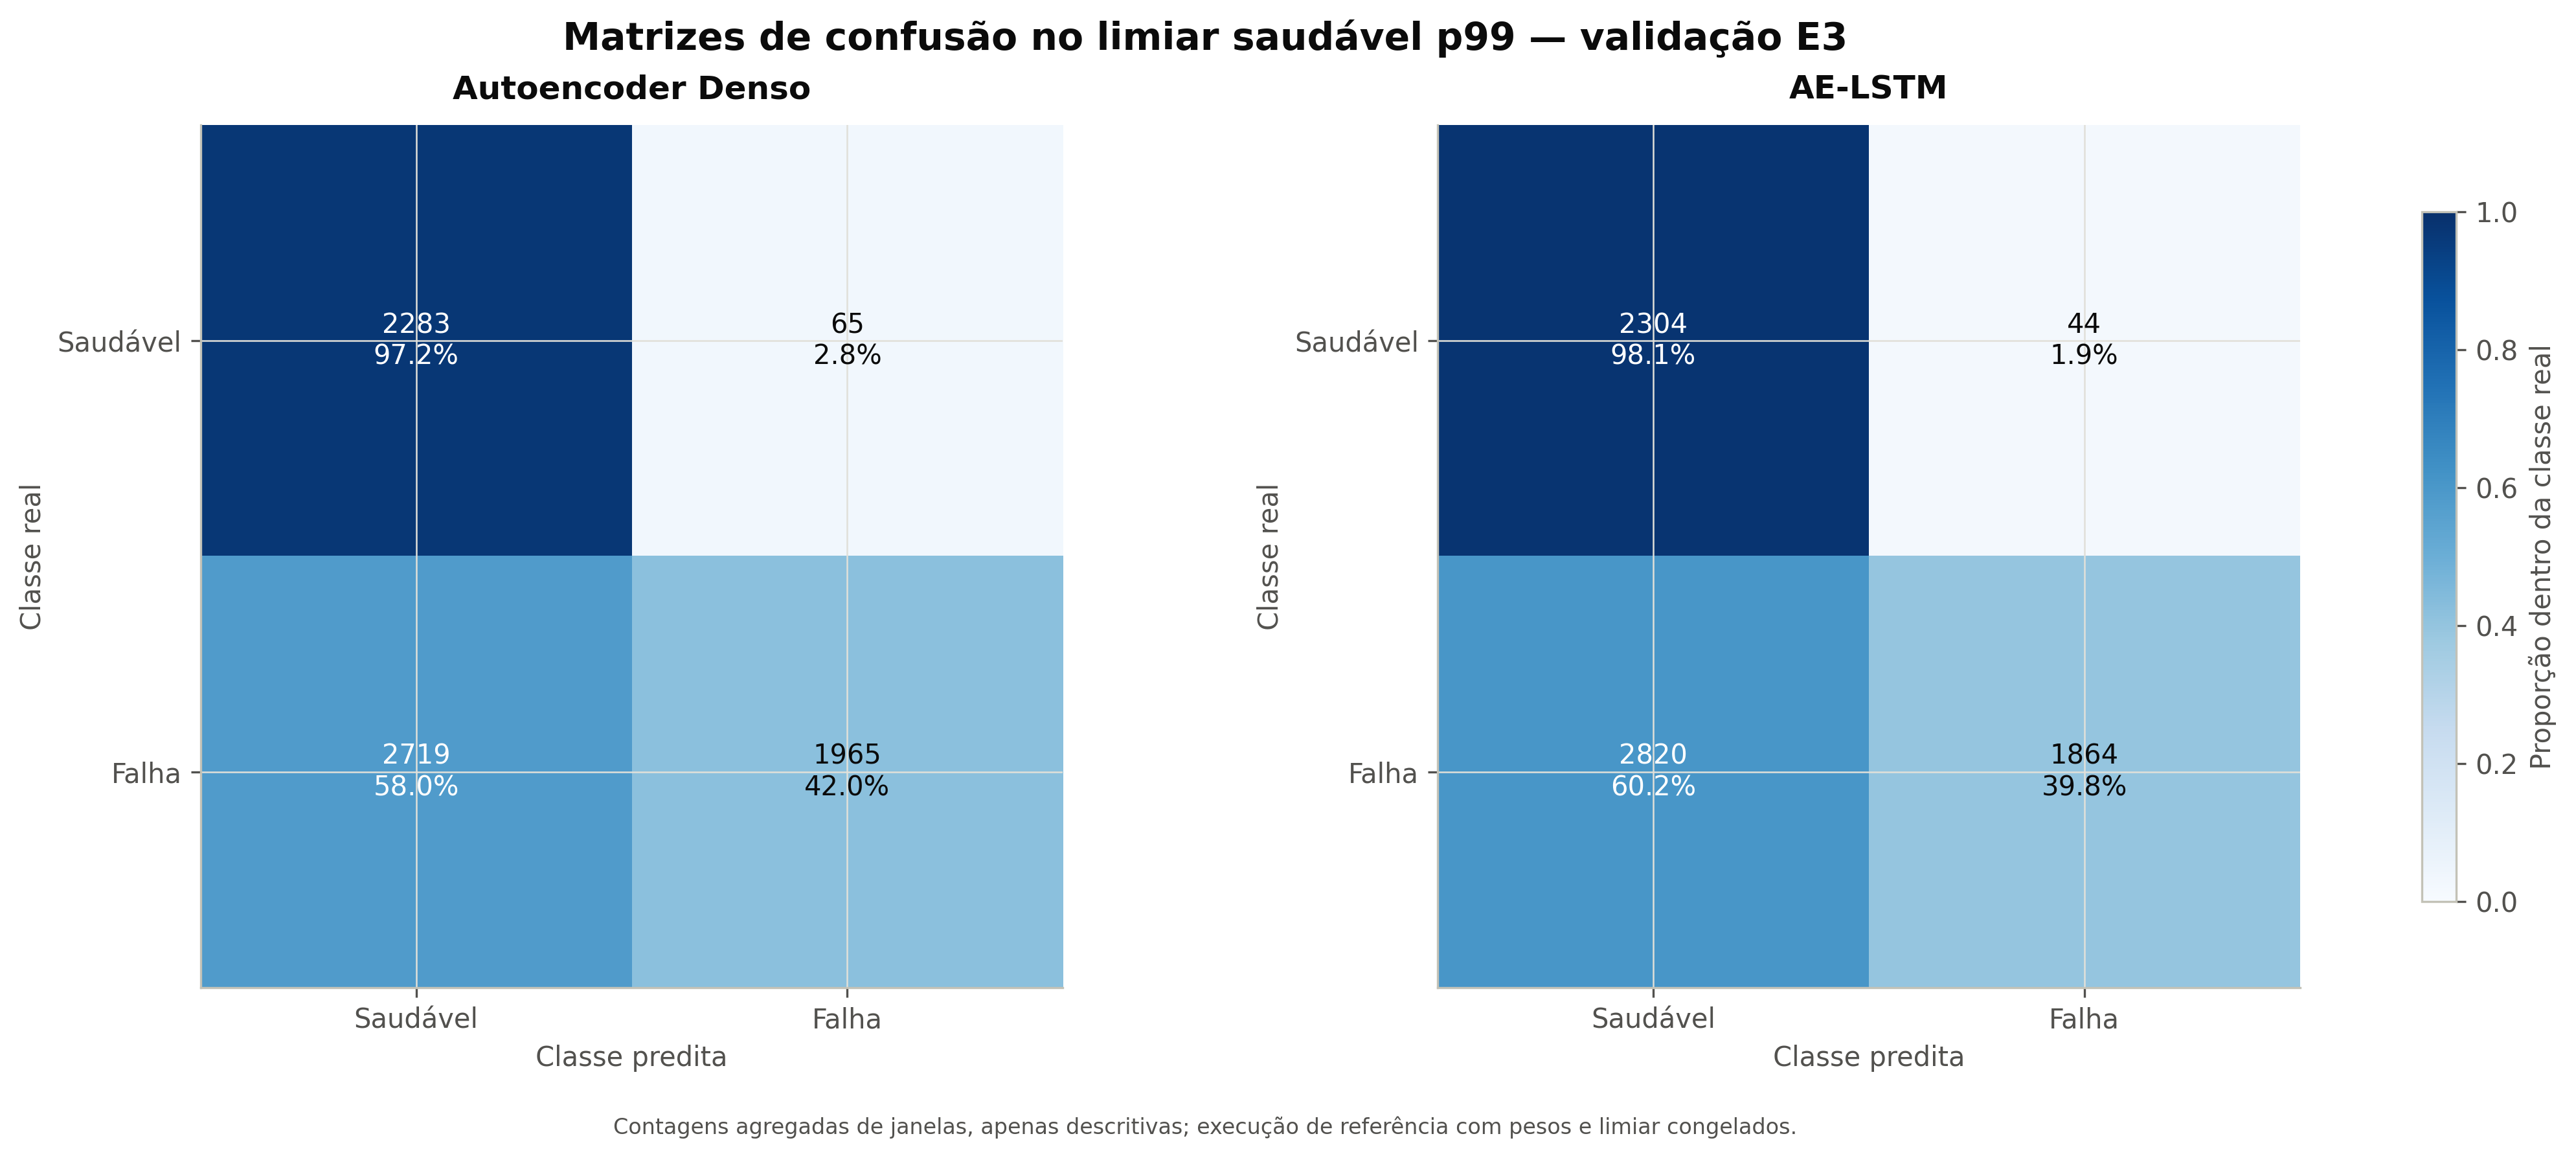

The file beside this chart, header and first rows:
model, tn, fp, fn, tp, tn_rate_actual_healthy, fp_rate_actual_healthy, fn_rate_actual_fault, tp_rate_actual_fault, unit, normalization, threshold_requested_percentile, threshold_effective_percentile
ae_denso, 2283, 65, 2719, 1965, 0.9723, 0.02768, 0.5805, 0.4195, window_descriptive_only, within_actual_class, 99.0, 99.05
ae_lstm, 2304, 44, 2820, 1864, 0.9813, 0.01874, 0.602, 0.398, window_descriptive_only, within_actual_class, 99.0, 99.05
